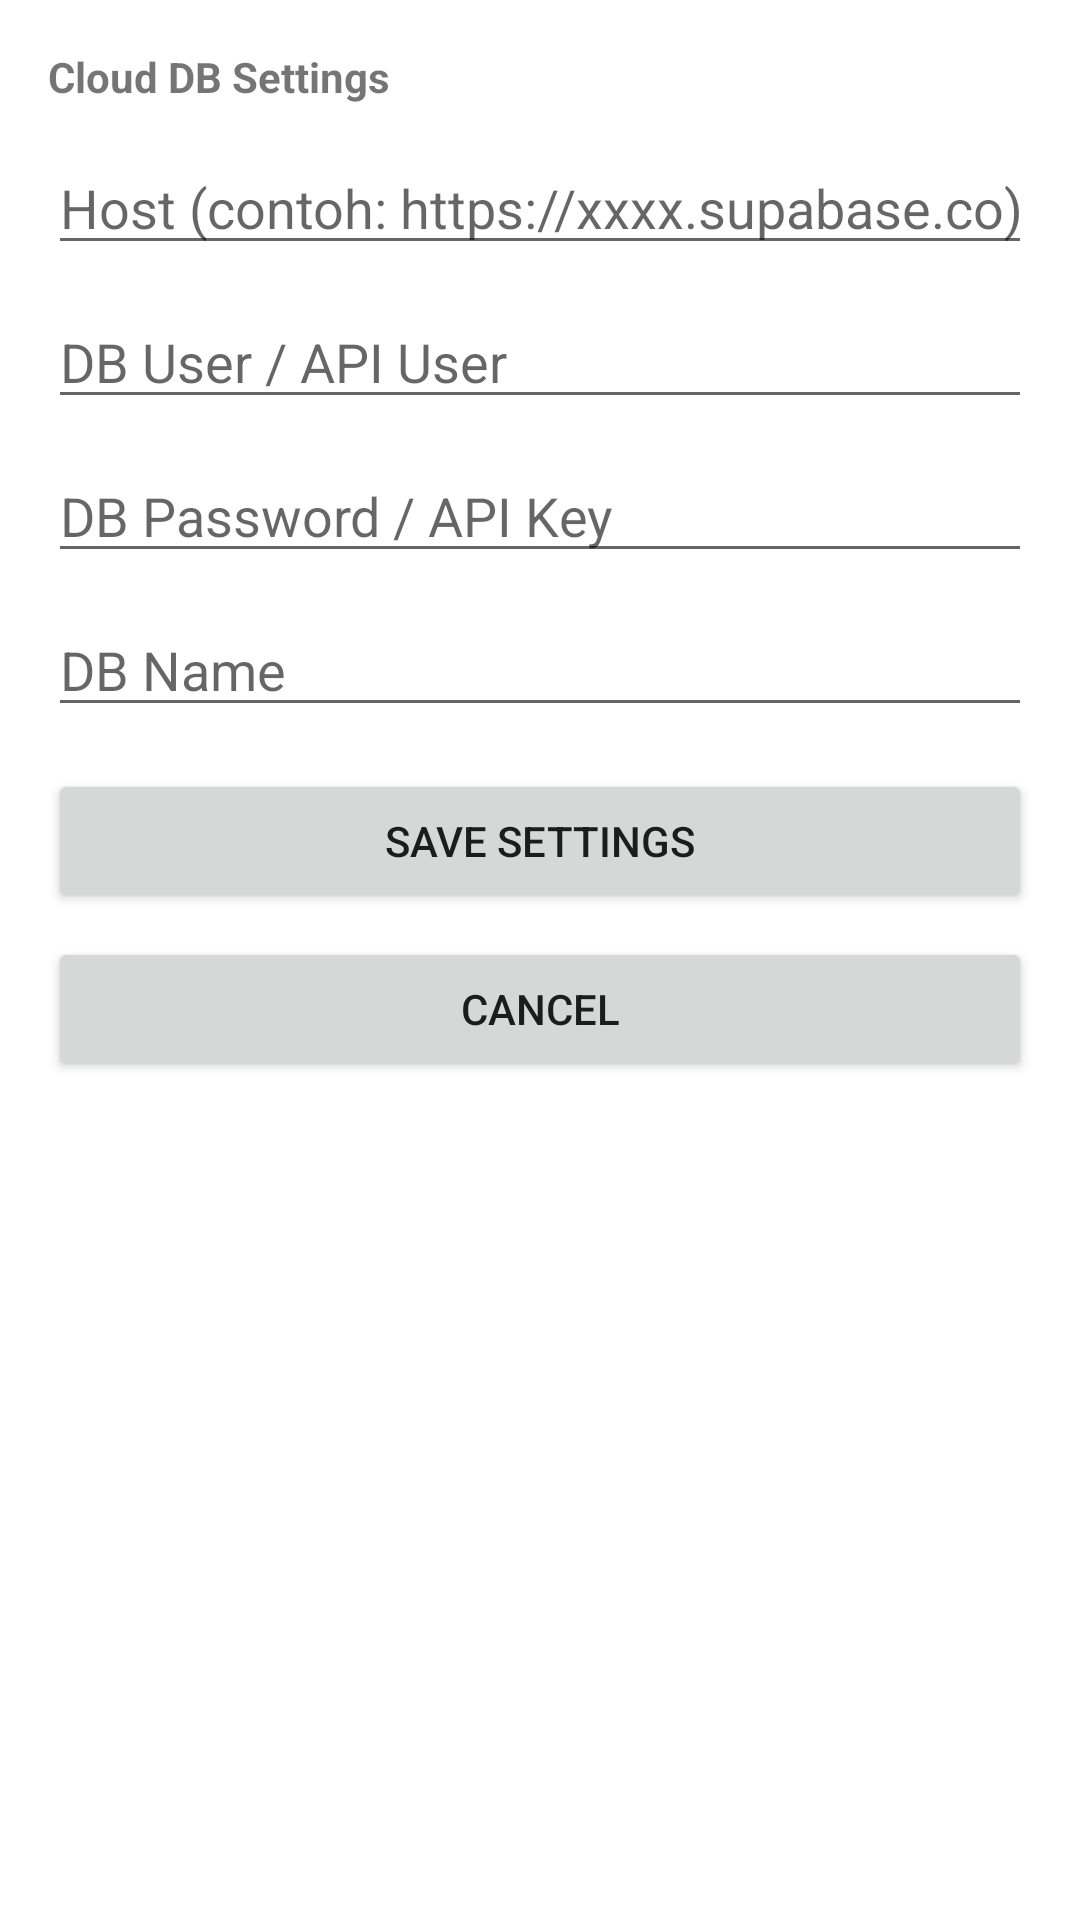

Produce the Android XML layout that renders to this screen, including the resource entries it uses.
<!-- AndroidManifest.xml: application theme Theme.BeaconRider -->
<!-- res/layout/activity_cloud_db_settings.xml -->
<?xml version="1.0" encoding="utf-8"?>
<ScrollView xmlns:android="http://schemas.android.com/apk/res/android"
    android:layout_width="match_parent"
    android:layout_height="match_parent"
    android:padding="16dp">

    <LinearLayout
        android:layout_width="match_parent"
        android:layout_height="wrap_content"
        android:orientation="vertical">

        <TextView
            android:layout_width="match_parent"
            android:layout_height="wrap_content"
            android:text="@string/cloud_db_settings_title"
            android:textStyle="bold" />

        <EditText
            android:id="@+id/dbHostInput"
            android:layout_width="match_parent"
            android:layout_height="wrap_content"
            android:layout_marginTop="12dp"
            android:hint="@string/hint_db_host"
            android:inputType="textUri" />

        <EditText
            android:id="@+id/dbUserInput"
            android:layout_width="match_parent"
            android:layout_height="wrap_content"
            android:layout_marginTop="10dp"
            android:hint="@string/hint_db_user"
            android:inputType="text" />

        <EditText
            android:id="@+id/dbPasswordInput"
            android:layout_width="match_parent"
            android:layout_height="wrap_content"
            android:layout_marginTop="10dp"
            android:hint="@string/hint_db_password"
            android:inputType="textPassword" />

        <EditText
            android:id="@+id/dbNameInput"
            android:layout_width="match_parent"
            android:layout_height="wrap_content"
            android:layout_marginTop="10dp"
            android:hint="@string/hint_db_name"
            android:inputType="text" />

        <Button
            android:id="@+id/saveCloudSettingsBtn"
            android:layout_width="match_parent"
            android:layout_height="wrap_content"
            android:layout_marginTop="14dp"
            android:text="@string/save_settings" />

        <Button
            android:id="@+id/cancelCloudSettingsBtn"
            android:layout_width="match_parent"
            android:layout_height="wrap_content"
            android:layout_marginTop="8dp"
            android:text="@string/cancel_settings" />
    </LinearLayout>

</ScrollView>
<!-- resources referenced by this layout -->
<resources>
  <string name="cancel_settings">Cancel</string>
  <string name="cloud_db_settings_title">Cloud DB Settings</string>
  <string name="hint_db_host">Host (contoh: https://xxxx.supabase.co)</string>
  <string name="hint_db_name">DB Name</string>
  <string name="hint_db_password">DB Password / API Key</string>
  <string name="hint_db_user">DB User / API User</string>
  <string name="save_settings">Save Settings</string>
  <style name="Theme.BeaconRider" parent="Theme.MaterialComponents.DayNight.NoActionBar" />
</resources>
